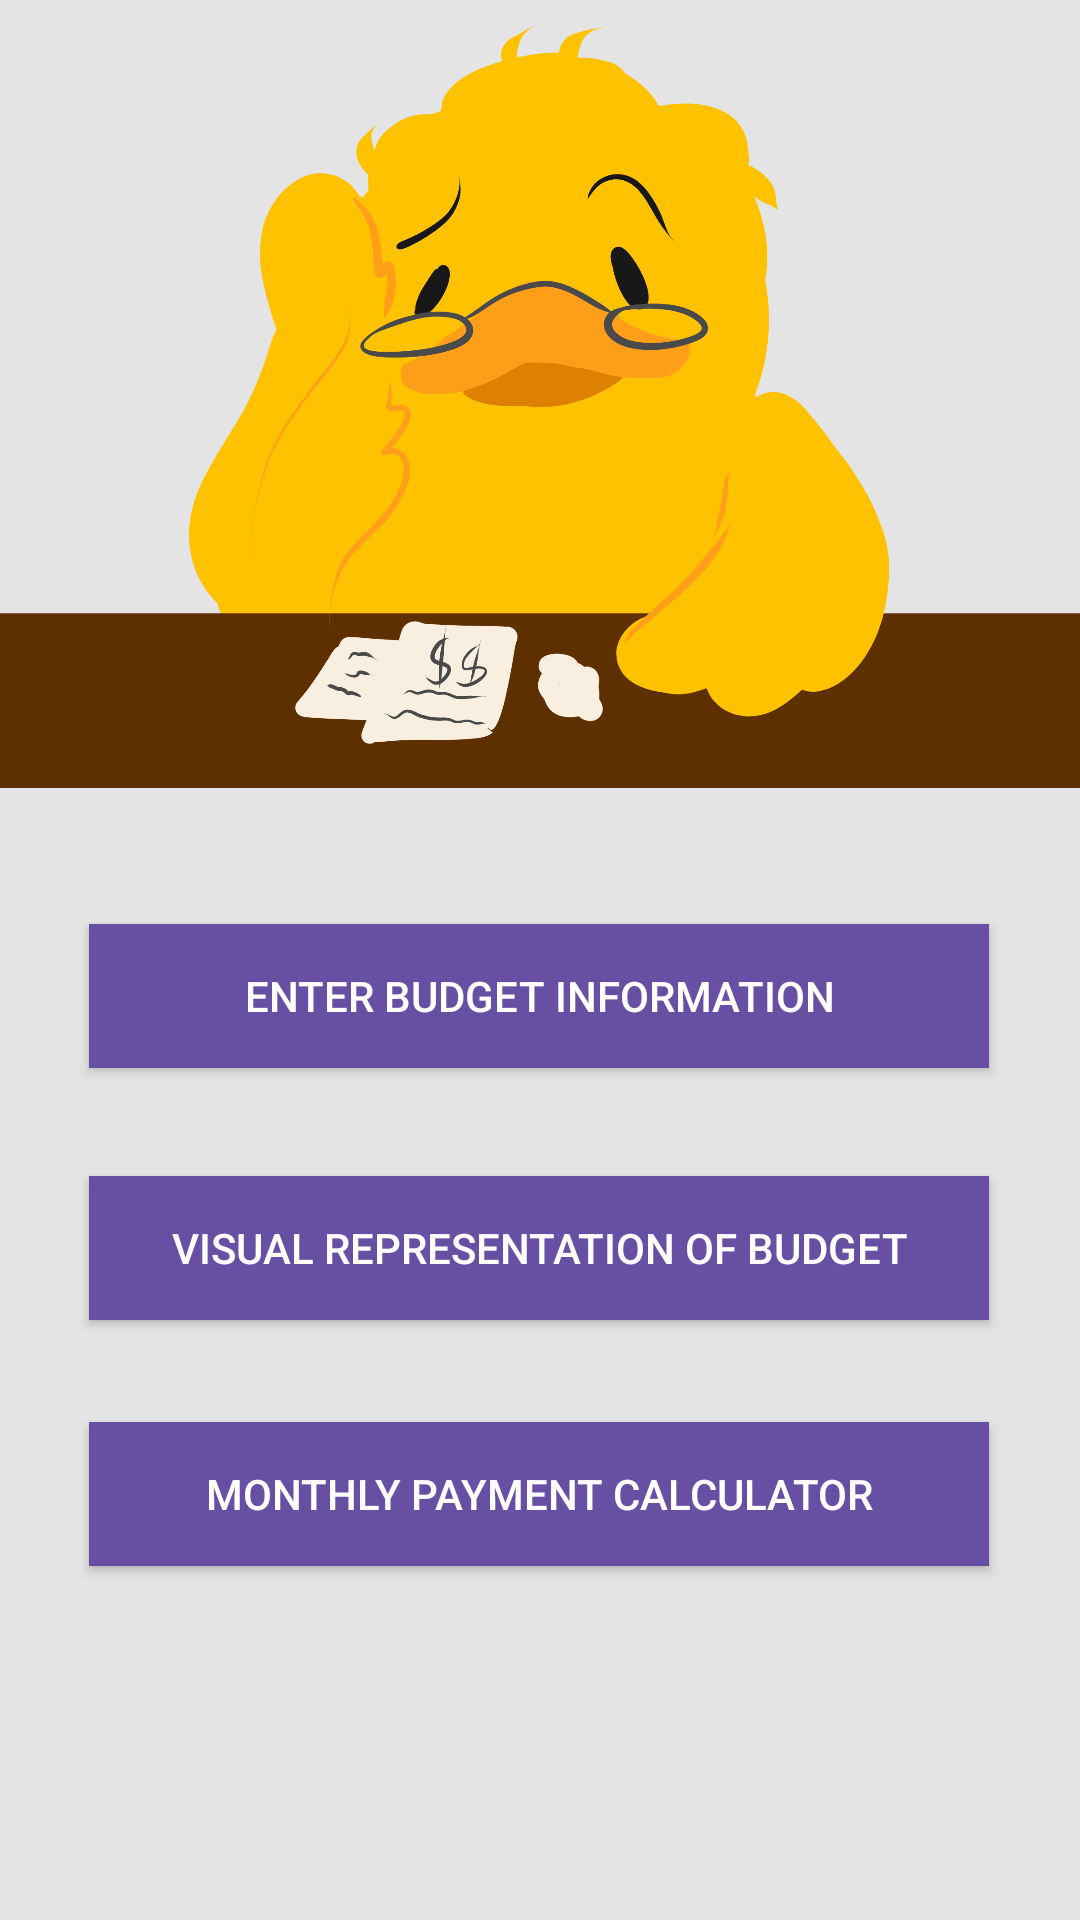

The Android layout XML behind this screen, and the referenced resources:
<!-- AndroidManifest.xml: application theme Theme.BackupBudgit -->
<!-- res/layout/profile_main.xml -->
<?xml version="1.0" encoding="utf-8"?>
<androidx.constraintlayout.widget.ConstraintLayout xmlns:android="http://schemas.android.com/apk/res/android"
    xmlns:app="http://schemas.android.com/apk/res-auto"
    xmlns:tools="http://schemas.android.com/tools"
    android:id="@+id/profileMain"
    android:layout_width="match_parent"
    android:layout_height="match_parent"
    android:background="#E4E4E4"
    android:orientation="vertical">


    <ImageView
        android:id="@+id/stressed_duck"
        android:layout_width="438dp"
        android:layout_height="263dp"
        android:layout_marginBottom="50dp"
        android:src="@drawable/profilemainduck"
        app:layout_constraintBottom_toTopOf="@+id/data_button"
        app:layout_constraintEnd_toEndOf="parent"
        app:layout_constraintStart_toStartOf="parent"
        app:layout_constraintTop_toTopOf="parent"
        app:layout_constraintVertical_bias="0.166" />


    <Button
        android:id="@+id/chart_view_button"
        android:layout_width="300dp"
        android:layout_height="wrap_content"
        android:layout_marginTop="36dp"
        android:background="#6750A3"
        android:text="@string/chartView"
        android:textColor="#FEFEFE"
        app:cornerRadius="5dp"

        app:layout_constraintEnd_toEndOf="parent"
        app:layout_constraintHorizontal_bias="0.495"
        app:layout_constraintStart_toStartOf="parent"
        app:layout_constraintTop_toBottomOf="@+id/data_button"
        app:strokeColor="#C5AFFF"
        app:strokeWidth="2dp" />


    <Button
        android:id="@+id/logoutButton"
        android:layout_width="wrap_content"
        android:layout_height="wrap_content"
        android:layout_marginTop="34dp"
        android:layout_marginBottom="100dp"
        android:background="#6750A3"
        android:text="@string/logout"
        android:textColor="#FEFEFE"
        app:cornerRadius="5dp"
        app:layout_constraintBottom_toBottomOf="parent"
        app:layout_constraintEnd_toEndOf="parent"
        app:layout_constraintStart_toStartOf="parent"
        app:layout_constraintTop_toBottomOf="@+id/paymentCalc_viewButton"
        app:layout_constraintVertical_bias="0.531"
        app:strokeColor="#C5AFFF"
        app:strokeWidth="2dp" />

    <Button
        android:id="@+id/data_button"
        android:layout_width="300dp"
        android:layout_height="wrap_content"
        android:layout_marginTop="308dp"
        android:background="#6750A3"
        android:backgroundTintMode="src_atop"
        android:text="@string/dataEntry"
        android:textColor="#FEFEFE"
        app:cornerRadius="5dp"
        app:layout_constraintEnd_toEndOf="parent"
        app:layout_constraintHorizontal_bias="0.495"
        app:layout_constraintStart_toStartOf="parent"
        app:layout_constraintTop_toTopOf="parent"
        app:strokeColor="#C5AFFF"
        app:strokeWidth="4dp" />

    <Button
        android:id="@+id/paymentCalc_viewButton"
        android:layout_width="300dp"
        android:layout_height="wrap_content"
        android:layout_marginTop="33dp"
        android:background="#6750A3"
        android:backgroundTintMode="src_atop"
        android:text="@string/calc_payAssit"
        android:textColor="#FEFEFE"
        app:cornerRadius="2dp"
        app:layout_constraintBottom_toBottomOf="parent"
        app:layout_constraintEnd_toEndOf="parent"
        app:layout_constraintHorizontal_bias="0.495"
        app:layout_constraintStart_toStartOf="parent"
        app:layout_constraintTop_toBottomOf="@+id/chart_view_button"
        app:layout_constraintVertical_bias="0.009" />
</androidx.constraintlayout.widget.ConstraintLayout>
<!-- resources referenced by this layout -->
<resources>
  <!-- drawable profilemainduck: png bitmap (drawable, 169927 bytes) -->
  <string name="calc_payAssit">Monthly Payment Calculator</string>
  <string name="chartView">Visual Representation of Budget</string>
  <string name="dataEntry">Enter Budget Information</string>
  <string name="logout">Logout</string>
  <style name="Theme.BackupBudgit" parent="Base.Theme.BackupBudgit" />
  <style name="Base.Theme.BackupBudgit" parent="Theme.Material3.DayNight.NoActionBar">
          
          
      </style>
</resources>
